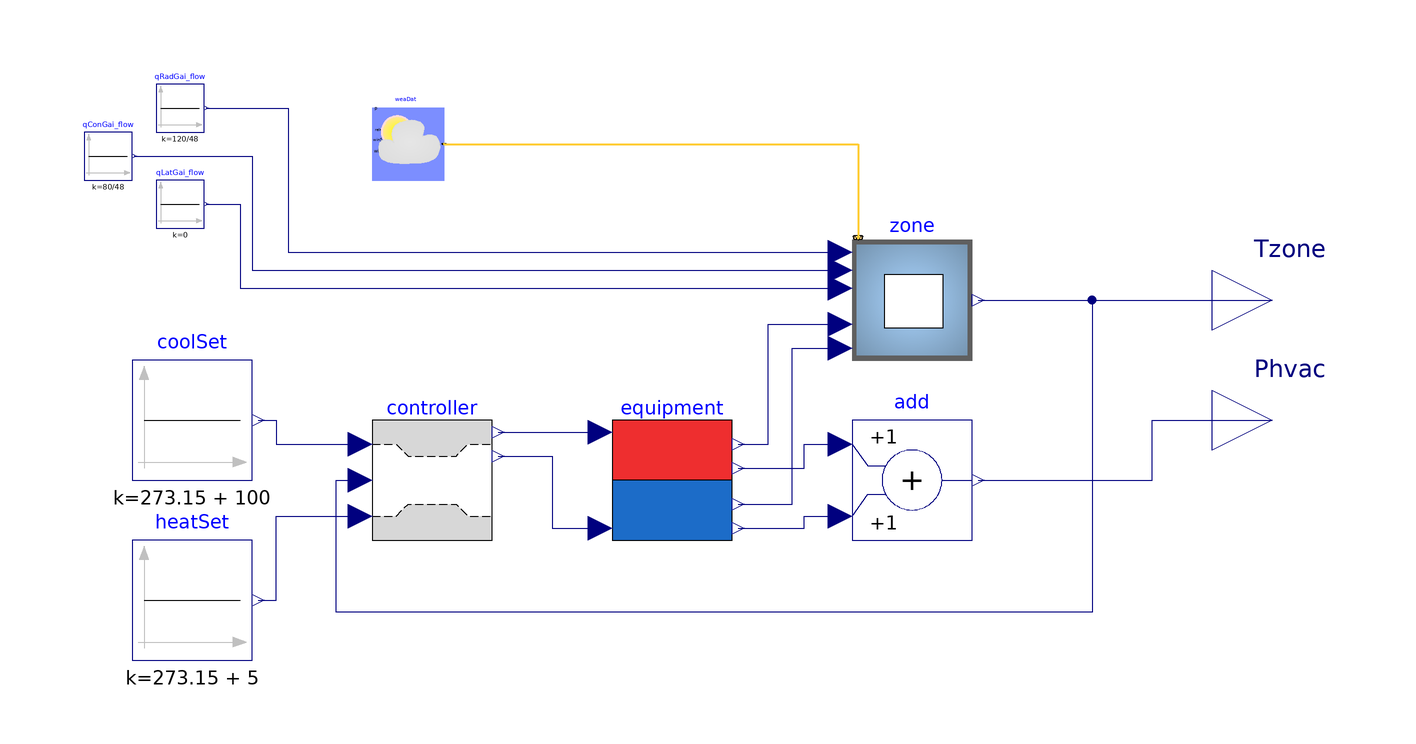

The component connection diagram of the Modelica model below, drawn from its own Placement and Line annotations.

model simCase600SimpleHVAC
        "Test for running the Case600SimpleHVAC detailed model"
        extends Modelica.Icons.Example;
        import TestModels;
        parameter Modelica.SIunits.Angle lat=0.693943 "Latitude of building";
        TestModels.Detailed.Case600HeatCool zone(lat=lat)
          annotation (Placement(transformation(extent={{40,-10},{60,10}})));
        Buildings.BoundaryConditions.WeatherData.ReaderTMY3 weaDat(filNam=
              "modelica://Buildings/Resources/weatherdata/DRYCOLD.mos",
            computeWetBulbTemperature=false)
          annotation (Placement(transformation(extent={{-40,20},{-28,32}})));
        Modelica.Blocks.Interfaces.RealOutput Tzone
          "Zone mean air drybulb temperature"
          annotation (Placement(transformation(extent={{100,-10},{120,10}})));
        TestModels.HVAC.Controllers.DualSetpoint controller
          annotation (Placement(transformation(extent={{-40,-40},{-20,-20}})));
        Modelica.Blocks.Sources.Constant heatSet(k=273.15 + 5)
          annotation (Placement(transformation(extent={{-80,-60},{-60,-40}})));
        Modelica.Blocks.Sources.Constant coolSet(k=273.15 + 100)
          annotation (Placement(transformation(extent={{-80,-30},{-60,-10}})));
        TestModels.HVAC.Equipment.SimpleHeaterCooler equipment
          annotation (Placement(transformation(extent={{0,-40},{20,-20}})));
        Modelica.Blocks.Math.Add add
          annotation (Placement(transformation(extent={{40,-40},{60,-20}})));
        Modelica.Blocks.Interfaces.RealOutput Phvac(unit="W")
          "Total electrical power consumed by HVAC system" annotation (Placement(
              transformation(extent={{100,-30},{120,-10}}), iconTransformation(extent=
                 {{100,-10},{120,10}})));
        Modelica.Blocks.Sources.Constant qRadGai_flow(k=120/48) "Radiative heat gain"
          annotation (Placement(transformation(extent={{-76,28},{-68,36}})));
        Modelica.Blocks.Sources.Constant qLatGai_flow(k=0) "Latent heat gain"
          annotation (Placement(transformation(extent={{-76,12},{-68,20}})));
        Modelica.Blocks.Sources.Constant qConGai_flow(k=80/48) "Convective heat gain"
          annotation (Placement(transformation(extent={{-88,20},{-80,28}})));
      equation
        connect(weaDat.weaBus, zone.weaBus) annotation (Line(
            points={{-28,26},{41,26},{41,10.4}},
            color={255,204,51},
            thickness=0.5));
        connect(zone.Tzone, Tzone)
          annotation (Line(points={{61,0},{110,0}}, color={0,0,127}));
        connect(zone.Tzone, controller.Tzone) annotation (Line(points={{61,0},{
                80,0},{80,-52},{-46,-52},{-46,-30},{-42,-30}}, color={0,0,127}));
        connect(heatSet.y, controller.HeatSet) annotation (Line(points={{-59,
                -50},{-56,-50},{-56,-36},{-42,-36}}, color={0,0,127}));
        connect(coolSet.y, controller.CoolSet) annotation (Line(points={{-59,
                -20},{-56,-20},{-56,-24},{-42,-24}}, color={0,0,127}));
        connect(controller.yHeat, equipment.uHeat)
          annotation (Line(points={{-19,-22},{-2,-22}}, color={0,0,127}));
        connect(controller.yCool, equipment.uCool) annotation (Line(points={{
                -19,-26},{-10,-26},{-10,-38},{-2,-38}}, color={0,0,127}));
        connect(equipment.qHeat, zone.qHeat) annotation (Line(points={{21,-24},
                {26,-24},{26,-4},{38,-4}}, color={0,0,127}));
        connect(equipment.qCool, zone.qCool) annotation (Line(points={{21,-34},
                {30,-34},{30,-8},{38,-8}}, color={0,0,127}));
        connect(equipment.PHeat, add.u1) annotation (Line(points={{21,-28},{32,-28},{32,
                -24},{38,-24}}, color={0,0,127}));
        connect(equipment.PCool, add.u2) annotation (Line(points={{21,-38},{32,-38},{32,
                -36},{38,-36}}, color={0,0,127}));
        connect(add.y, Phvac) annotation (Line(points={{61,-30},{90,-30},{90,-20},{110,
                -20}}, color={0,0,127}));
        connect(qRadGai_flow.y, zone.intRad) annotation (Line(points={{-67.6,32},
                {-54,32},{-54,8},{38,8}}, color={0,0,127}));
        connect(qConGai_flow.y, zone.intCon) annotation (Line(points={{-79.6,24},
                {-60,24},{-60,5},{38,5}}, color={0,0,127}));
        connect(qLatGai_flow.y, zone.intLat) annotation (Line(points={{-67.6,16},
                {-62,16},{-62,2},{38,2}}, color={0,0,127}));
        annotation (Icon(coordinateSystem(preserveAspectRatio=false)), Diagram(
              coordinateSystem(preserveAspectRatio=false)),
          experiment(
            StopTime=864000,
            Interval=300,
            Tolerance=1e-06,
            __Dymola_Algorithm="Radau"));
      end simCase600SimpleHVAC;